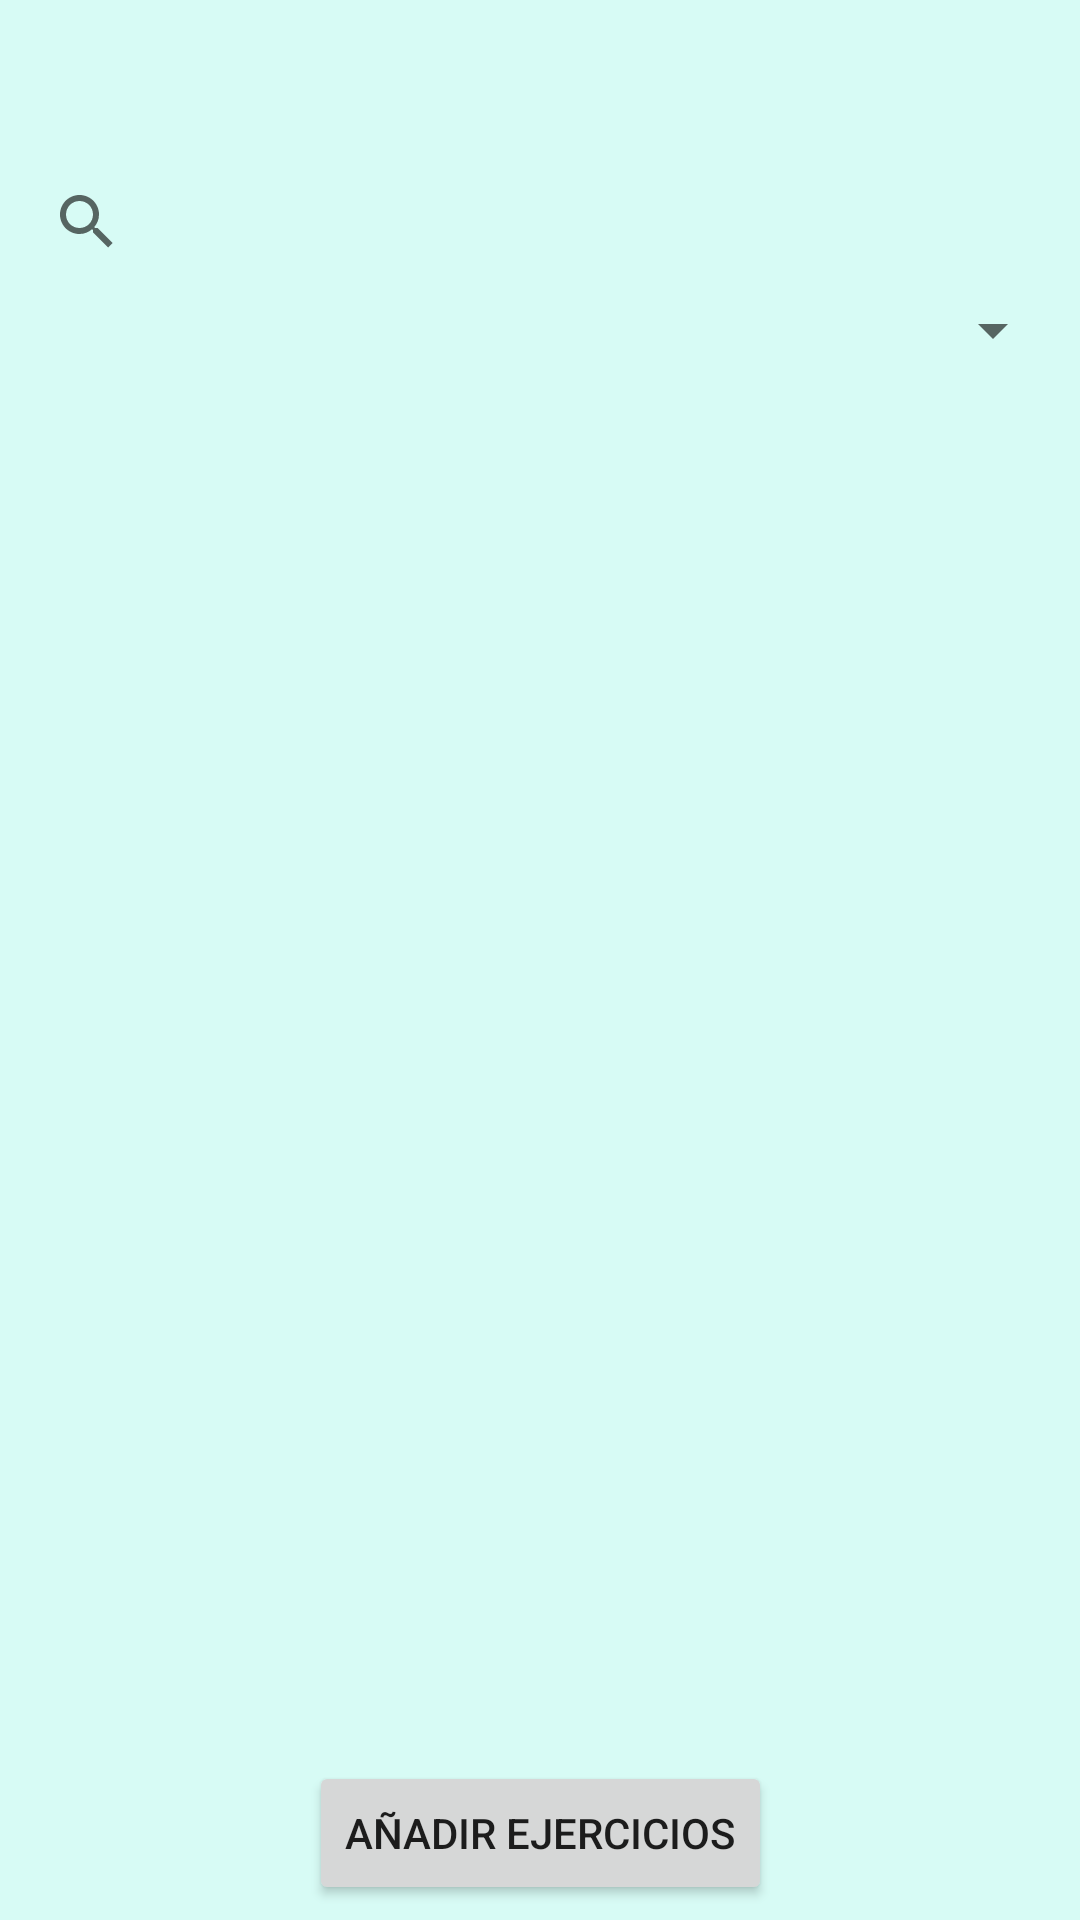

This screen was rendered from an Android layout file. Write that file and the resources it references.
<!-- AndroidManifest.xml: application theme Theme.Chymv2 -->
<!-- res/layout/pop_up_crear_rutinas.xml -->
<?xml version="1.0" encoding="utf-8"?>
<androidx.constraintlayout.widget.ConstraintLayout
    xmlns:android="http://schemas.android.com/apk/res/android"
    xmlns:tools="http://schemas.android.com/tools"
    xmlns:app="http://schemas.android.com/apk/res-auto"

    android:orientation="vertical"
    android:layout_width="350dp"
    android:layout_height="475dp"
    tools:context=".view.ActivityCrearRutinas"
    android:padding="5dp"
    android:layout_gravity="center"
    android:background="#D7FBF5">

  <ImageView
      android:id="@+id/ivClosePopUp"
      android:layout_width="20dp"
      android:layout_height="20dp"
      app:layout_constraintTop_toTopOf="parent"
      app:layout_constraintStart_toStartOf="parent"
      app:layout_constraintEnd_toEndOf="parent"
      app:layout_constraintHorizontal_bias="1"
      android:src ="@drawable/baseline_close_24"/>
  <androidx.appcompat.widget.SearchView
      android:id = "@+id/svPopUp"
      android:focusableInTouchMode="false"
      android:layout_width="match_parent"
      android:layout_height="wrap_content"
      app:queryHint="Buscar ejercicios"
      app:layout_constraintTop_toBottomOf="@+id/ivClosePopUp"
      android:layout_marginTop="25dp"
      />


  <androidx.recyclerview.widget.RecyclerView
      android:id="@+id/rvPopUp"
      android:layout_width="0dp"
      android:layout_height="0dp"
      android:layout_marginStart="1dp"
      android:layout_marginTop="8dp"
      android:layout_marginEnd="1dp"
      android:layout_marginBottom="10dp"
      app:layout_constraintBottom_toTopOf="@+id/btnPopUp"
      app:layout_constraintEnd_toEndOf="parent"
      app:layout_constraintStart_toStartOf="parent"
      app:layout_constraintTop_toBottomOf="@+id/spinnerPopUp" />

  <Spinner
      android:id="@+id/spinnerPopUp"
      android:layout_width="wrap_content"
      android:layout_height="wrap_content"
      app:layout_constraintBottom_toTopOf="@+id/rvPopUp"
      app:layout_constraintEnd_toEndOf="parent"
      app:layout_constraintHorizontal_bias="1"
      app:layout_constraintStart_toStartOf="parent"
      app:layout_constraintTop_toBottomOf="@id/svPopUp" />
  <Button
      android:id="@+id/btnPopUp"
      android:layout_width="wrap_content"
      android:layout_height="wrap_content"
      android:text="Añadir ejercicios"
      app:layout_constraintBottom_toBottomOf="parent"
      app:layout_constraintTop_toBottomOf="@+id/rvPopUp"
      app:layout_constraintStart_toStartOf="parent"
      app:layout_constraintEnd_toEndOf="parent"
      />

  </androidx.constraintlayout.widget.ConstraintLayout>
<!-- resources referenced by this layout -->
<resources>
  <style name="Theme.Chymv2" parent="Theme.MaterialComponents.DayNight.NoActionBar">
          
          <item name="colorPrimary">@color/black</item>
          <item name="colorPrimaryVariant">@color/black</item>
          <item name="colorOnPrimary">@color/white</item>
          
          <item name="colorSecondary">@color/teal_200</item>
          <item name="colorSecondaryVariant">@color/teal_700</item>
          <item name="colorOnSecondary">@color/black</item>
          
          <item name="android:statusBarColor">?attr/colorPrimaryVariant</item>
          
      </style>
  <color name="black">#FF000000</color>
  <color name="white">#FFFFFFFF</color>
  <color name="teal_200">#FF03DAC5</color>
  <color name="teal_700">#FF018786</color>
</resources>
